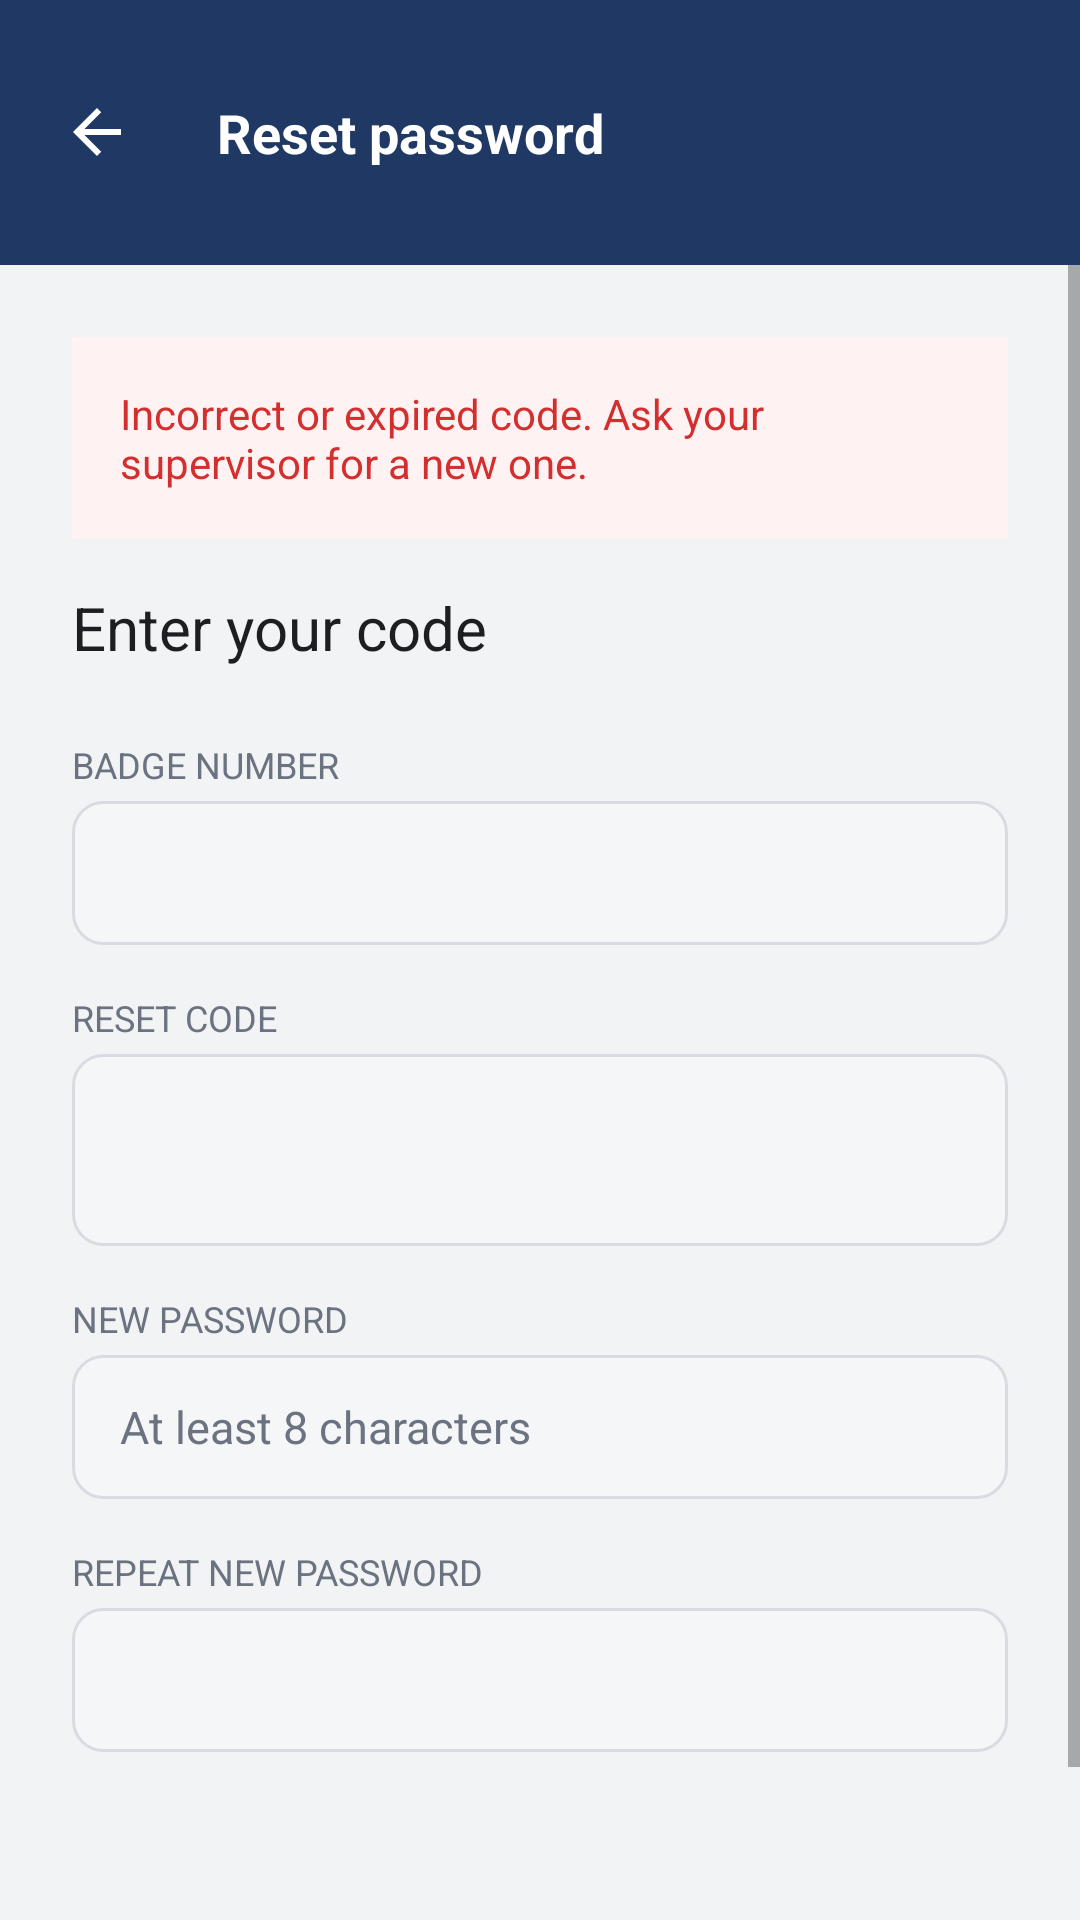

Layout XML and referenced resources for this Android screen:
<!-- AndroidManifest.xml: activity theme Theme.OfficerApp.NoActionBar -->
<!-- res/layout/activity_forgot_password.xml -->
<?xml version="1.0" encoding="utf-8"?>
<LinearLayout xmlns:android="http://schemas.android.com/apk/res/android"
    android:layout_width="match_parent"
    android:layout_height="match_parent"
    android:orientation="vertical"
    android:background="@color/bg_canvas"
    android:fitsSystemWindows="true">

    <LinearLayout
        style="@style/AppTopBar"
        android:layout_width="match_parent"
        android:layout_height="wrap_content"
        android:orientation="horizontal"
        android:gravity="center_vertical">

        <ImageButton
            android:id="@+id/btnBack"
            android:layout_width="@dimen/tap_target_min"
            android:layout_height="@dimen/tap_target_min"
            android:layout_marginStart="-8dp"
            android:background="?attr/selectableItemBackgroundBorderless"
            android:contentDescription="@string/generic_back"
            android:src="@drawable/ic_back" />

        <TextView
            style="@style/AppTopBar.Title"
            android:layout_width="match_parent"
            android:layout_height="wrap_content"
            android:text="@string/reset_password_title" />
    </LinearLayout>

    <ScrollView
        android:layout_width="match_parent"
        android:layout_height="0dp"
        android:layout_weight="1">

        <LinearLayout
            android:layout_width="match_parent"
            android:layout_height="wrap_content"
            android:orientation="vertical"
            android:padding="@dimen/space_l">

            
            <TextView
                android:id="@+id/tvErrorBanner"
                android:layout_width="match_parent"
                android:layout_height="wrap_content"
                android:layout_marginBottom="@dimen/space_m"
                android:background="#FFF2F2"
                android:padding="@dimen/space_m"
                android:text="@string/reset_password_error_msg"
                android:textColor="#D32F2F"
                android:textSize="14sp" />

            <TextView
                android:layout_width="match_parent"
                android:layout_height="wrap_content"
                android:layout_marginBottom="@dimen/space_l"
                android:text="@string/reset_password_heading"
                android:textColor="@color/text_primary"
                android:textSize="20sp" />

            
            <TextView
                android:layout_width="match_parent"
                android:layout_height="wrap_content"
                android:layout_marginBottom="4dp"
                android:text="@string/reset_password_badge_label"
                android:textColor="@color/text_secondary"
                android:textSize="12sp" />

            <EditText
                android:id="@+id/etBadgeNumber"
                style="@style/Input.EditText"
                android:layout_width="match_parent"
                android:layout_height="wrap_content"
                android:layout_marginBottom="@dimen/space_m"
                android:inputType="text"
                android:importantForAutofill="no" />

            
            <TextView
                android:layout_width="match_parent"
                android:layout_height="wrap_content"
                android:layout_marginBottom="4dp"
                android:text="@string/reset_password_code_label"
                android:textColor="@color/text_secondary"
                android:textSize="12sp" />

            <EditText
                android:id="@+id/etResetCode"
                style="@style/Input.EditText"
                android:layout_width="match_parent"
                android:layout_height="64dp"
                android:layout_marginBottom="@dimen/space_m"
                android:gravity="center"
                android:textSize="24sp"
                android:inputType="text"
                android:importantForAutofill="no" />

            
            <TextView
                android:layout_width="match_parent"
                android:layout_height="wrap_content"
                android:layout_marginBottom="4dp"
                android:text="@string/reset_password_new_password_label"
                android:textColor="@color/text_secondary"
                android:textSize="12sp" />

            <EditText
                android:id="@+id/etNewPassword"
                style="@style/Input.EditText"
                android:layout_width="match_parent"
                android:layout_height="wrap_content"
                android:layout_marginBottom="@dimen/space_m"
                android:hint="@string/reset_password_new_password_hint"
                android:inputType="textPassword"
                android:importantForAutofill="no" />

            
            <TextView
                android:layout_width="match_parent"
                android:layout_height="wrap_content"
                android:layout_marginBottom="4dp"
                android:text="@string/reset_password_repeat_password_label"
                android:textColor="@color/text_secondary"
                android:textSize="12sp" />

            <EditText
                android:id="@+id/etRepeatPassword"
                style="@style/Input.EditText"
                android:layout_width="match_parent"
                android:layout_height="wrap_content"
                android:layout_marginBottom="@dimen/space_l"
                android:inputType="textPassword"
                android:importantForAutofill="no" />

            <Space
                android:layout_width="match_parent"
                android:layout_height="0dp"
                android:layout_weight="1"
                android:minHeight="16dp" />

            <Button
                android:id="@+id/btnSetNewPassword"
                style="@style/Button.Primary"
                android:layout_width="match_parent"
                android:layout_height="wrap_content"
                android:text="@string/reset_password_button" />

        </LinearLayout>
    </ScrollView>
</LinearLayout>
<!-- resources referenced by this layout -->
<resources>
  <color name="bg_canvas">#F2F3F5</color>
  <color name="text_primary">#1C1E21</color>
  <color name="text_secondary">#6B7280</color>
  <dimen name="space_l">24dp</dimen>
  <dimen name="space_m">16dp</dimen>
  <dimen name="tap_target_min">48dp</dimen>
  <!-- drawable ic_back (drawable) -->
  <?xml version="1.0" encoding="utf-8"?>
  <vector xmlns:android="http://schemas.android.com/apk/res/android"
      android:width="24dp" android:height="24dp"
      android:viewportWidth="24" android:viewportHeight="24"
      android:autoMirrored="true">
      <path android:fillColor="#FFFFFF" android:pathData="M20,11H7.83l5.59,-5.59L12,4l-8,8 8,8 1.41,-1.41L7.83,13H20v-2z"/>
  </vector>
  <string name="generic_back">Back</string>
  <string name="reset_password_badge_label">BADGE NUMBER</string>
  <string name="reset_password_button">Set new password</string>
  <string name="reset_password_code_label">RESET CODE</string>
  <string name="reset_password_error_msg">Incorrect or expired code. Ask your supervisor for a new one.</string>
  <string name="reset_password_heading">Enter your code</string>
  <string name="reset_password_new_password_hint">At least 8 characters</string>
  <string name="reset_password_new_password_label">NEW PASSWORD</string>
  <string name="reset_password_repeat_password_label">REPEAT NEW PASSWORD</string>
  <string name="reset_password_title">Reset password</string>
  <style name="AppTopBar">
          <item name="android:background">@color/brand</item>
          <item name="android:paddingStart">@dimen/space_m</item>
          <item name="android:paddingEnd">@dimen/space_m</item>
          <item name="android:paddingTop">@dimen/space_m</item>
          <item name="android:paddingBottom">@dimen/space_m</item>
          <item name="android:minHeight">56dp</item>
      </style>
  <style name="AppTopBar.Title">
          <item name="android:textColor">@color/text_on_brand</item>
          <item name="android:textSize">@dimen/text_title</item>
          <item name="android:textStyle">bold</item>
      </style>
  <style name="Button.Primary" parent="Widget.MaterialComponents.Button">
          <item name="backgroundTint">@color/brand</item>
          <item name="android:textColor">@color/text_on_brand</item>
          <item name="android:textSize">@dimen/text_button</item>
          <item name="android:textAllCaps">false</item>
          <item name="android:minHeight">@dimen/tap_target_min</item>
          <item name="cornerRadius">@dimen/corner_radius_button</item>
      </style>
  <style name="Input.EditText">
          <item name="android:background">@drawable/bg_input_field</item>
          <item name="android:paddingStart">@dimen/space_m</item>
          <item name="android:paddingEnd">@dimen/space_m</item>
          <item name="android:minHeight">@dimen/tap_target_min</item>
          <item name="android:textSize">@dimen/text_body</item>
          <item name="android:textColor">@color/text_primary</item>
          <item name="android:textColorHint">@color/text_secondary</item>
      </style>
  <style name="Theme.OfficerApp.NoActionBar" parent="Theme.OfficerApp" />
  <color name="brand">#1F3864</color>
  <color name="text_on_brand">#FFFFFF</color>
  <dimen name="text_title">18sp</dimen>
  <dimen name="text_button">15sp</dimen>
  <dimen name="corner_radius_button">10dp</dimen>
  <!-- drawable bg_input_field (drawable) -->
  <?xml version="1.0" encoding="utf-8"?>
  <shape xmlns:android="http://schemas.android.com/apk/res/android" android:shape="rectangle">
      <solid android:color="@color/input_bg" />
      <stroke android:width="1dp" android:color="@color/input_border" />
      <corners android:radius="10dp" />
  </shape>
  <dimen name="text_body">15sp</dimen>
  <color name="input_bg">#F5F6F8</color>
  <color name="input_border">#D8DCE2</color>
  <color name="brand_dark">#16294B</color>
  <color name="accent">#2E5496</color>
</resources>
